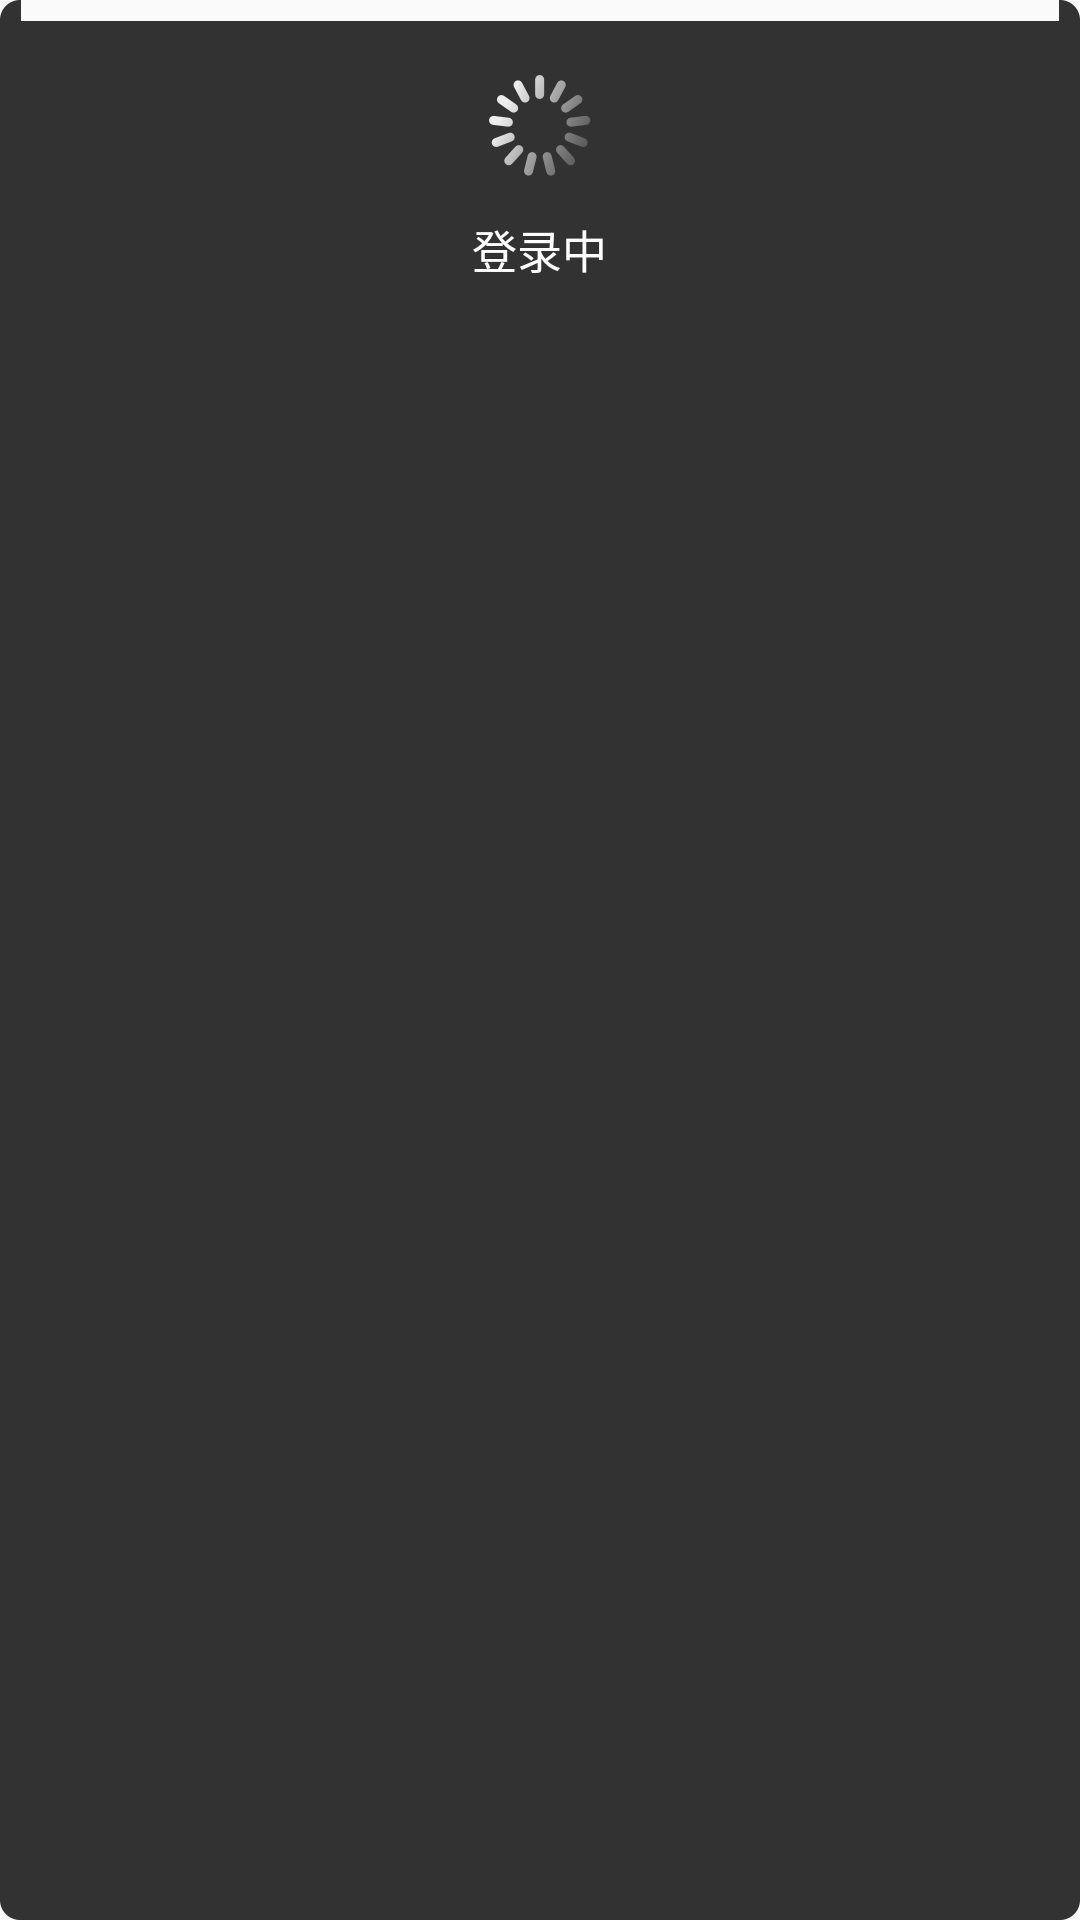

Produce the Android XML layout that renders to this screen, including the resource entries it uses.
<!-- AndroidManifest.xml: application theme AppTheme -->
<!-- res/layout/layout_loading_progress.xml -->
<?xml version="1.0" encoding="utf-8"?>
<RelativeLayout xmlns:android="http://schemas.android.com/apk/res/android"
    android:layout_width="156dp"
    android:layout_height="100dp"
    android:paddingTop="5dp"
    android:paddingLeft="20dp"
    android:paddingRight="20dp"
    android:paddingBottom="5dp"
    android:background="@drawable/common_icon_load_background">

    <FrameLayout
        android:id="@+id/rotation"
        android:layout_width="wrap_content"
        android:layout_height="wrap_content"
        android:layout_centerHorizontal="true"
        android:layout_marginTop="20dp"
        >
        <ImageView
            android:id="@+id/surround"
            android:layout_width="wrap_content"
            android:layout_height="wrap_content"
            android:background="@drawable/login_loading"/>
    </FrameLayout>

    <TextView
        android:id="@+id/content"
        android:layout_width="wrap_content"
        android:layout_height="wrap_content"
        android:text="登录中"
        android:layout_below="@+id/rotation"
        android:layout_marginTop="13dp"
        android:layout_centerHorizontal="true"
        android:textSize="15sp"
        android:textColor="@color/white"/>

</RelativeLayout>
<!-- resources referenced by this layout -->
<resources>
  <color name="white">#FFFFFF</color>
  <!-- drawable login_loading: png bitmap (drawable-xxhdpi, 7232 bytes) -->
  <style name="AppTheme" parent="Theme.AppCompat.Light.NoActionBar">
          
          <item name="colorPrimary">@color/colorPrimary</item>
          <item name="colorPrimaryDark">@color/colorPrimaryDark</item>
          <item name="colorAccent">@color/colorAccent</item>
          <item name="android:windowIsTranslucent">true</item>
      </style>
  <color name="colorPrimary">#3F51B5</color>
  <color name="colorPrimaryDark">#303F9F</color>
  <color name="colorAccent">#FF4081</color>
</resources>
